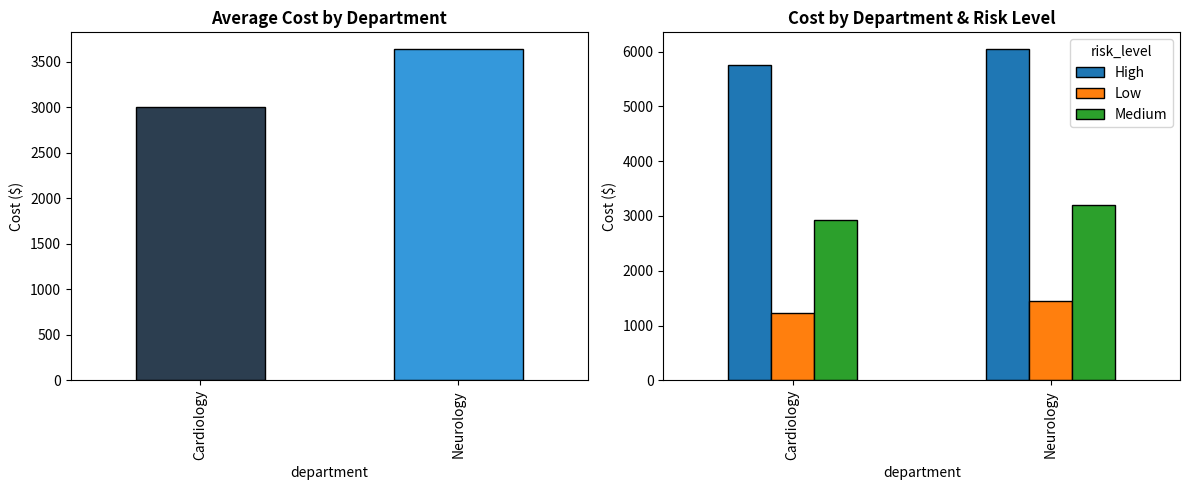

Python code for this plot:
import pandas as pd
import numpy as np
import matplotlib.pyplot as plt

print("=" * 60)
print("DAY 25 CAPSTONE: Cardiology & Neurology Patient Analysis")
print("=" * 60)

# ── 1. LOAD (simulated multi-source data) ───────────────────────
demographics = pd.DataFrame({
    'patient_id': range(1, 16),
    'name': ['Alice','Bob','Carla','David','Emma','Frank','Grace',
             'Henry','Ivy','Jack','Kelly','Liam','Mona','Noah','Olivia'],
    'age': [25, 40, None, 55, 62, 30, 45, 200, 38, 50, 29, 61, 33, None, 47],
    'gender': ['F','M','F','M','F','M','f','M','F','M','F','M','F','F','M'],
    'department': ['Cardiology','Cardiology','Neurology','Neurology',
                    'Cardiology','Neurology','Cardiology','Neurology',
                    'Cardiology','Cardiology','Neurology','Neurology',
                    'Cardiology','Neurology','Cardiology']
})

labs = pd.DataFrame({
    'patient_id': [1,2,3,4,5,6,7,8,9,10,11,12,16],  # 16 doesn't exist in demographics
    'blood_pressure': [110, 135, 999, 160, 145, 130, 118, 155, None, 142, 128, 165, 120],
    'cholesterol': [180, 220, 190, 240, 200, 175, 210, 260, 195, 230, 185, 250, 205]
})

outcomes = pd.DataFrame({
    'patient_id': [1,2,3,4,5,7,8,9,10,11,13,14,15],  # 6, 12 missing on purpose
    'length_of_stay': [2, 7, 3, 5, 8, 4, 9, 1, 5, 6, 3, 2, 4],
    'cost': [1200, 5400, 1800, 3200, 6100, 2800, 7200, 900, 3400, 4900, 1600, 1100, 2600],
    'risk_level': ['Low','High','Low','Medium','High','Medium','High',
                    'Low','Medium','High','Low','Low','Medium']
})

print(f"\nDemographics: {len(demographics)} | Labs: {len(labs)} | Outcomes: {len(outcomes)}")

# ── 2. CLEAN ─────────────────────────────────────────────────────
print("\n=== Cleaning ===")
demographics.loc[demographics['age'] > 120, 'age'] = np.nan
demographics['age'].fillna(demographics['age'].median(), inplace=True)
demographics['gender'] = demographics['gender'].str.upper()

labs.loc[labs['blood_pressure'] > 300, 'blood_pressure'] = np.nan
labs['blood_pressure'].fillna(labs['blood_pressure'].median(), inplace=True)

print("Impossible age (200) and blood pressure (999) fixed")
print(f"Missing values remaining:\n{demographics.isnull().sum().sum()} in demographics, "
      f"{labs.isnull().sum().sum()} in labs")

# ── 3. MERGE ─────────────────────────────────────────────────────
print("\n=== Merging (left join on demographics — keep every patient) ===")
df = demographics.merge(labs, on='patient_id', how='left') \
                  .merge(outcomes, on='patient_id', how='left')
print(f"Final merged shape: {df.shape}")
print(f"Patients missing outcomes data: {df['cost'].isna().sum()}")

# ── 4. DERIVED FEATURES ──────────────────────────────────────────
df['high_bp_flag'] = np.where(df['blood_pressure'] > 140, 'Elevated', 'Normal')
df['high_chol_flag'] = np.where(df['cholesterol'] > 200, 'High', 'Normal')
df['cost_per_day'] = (df['cost'] / df['length_of_stay']).round(2)

# ── 5. GROUPBY / PIVOT SUMMARY ────────────────────────────────────
print("\n=== Average cost by department ===")
print(df.groupby('department')['cost'].agg(['mean', 'count']))

print("\n=== Pivot: average cost by department & risk level ===")
pivot = pd.pivot_table(df, values='cost', index='department',
                        columns='risk_level', aggfunc='mean')
print(pivot)

print("\n=== Elevated BP patients by department ===")
print(df[df['high_bp_flag'] == 'Elevated'].groupby('department')['patient_id'].count())

# ── 6. KEY INSIGHTS ────────────────────────────────────────────────
print("\n" + "=" * 60)
print("KEY INSIGHTS")
print("=" * 60)
highest_combo = pivot.stack().idxmax()
print(f"1. Highest-cost combo: {highest_combo[0]} + {highest_combo[1]} risk "
      f"(${pivot.stack().max():.2f} avg)")

missing = df[df['cost'].isna()]
print(f"2. {len(missing)} patients have no outcomes data yet: "
      f"{missing['name'].tolist()}")

elevated_both = df[(df['high_bp_flag']=='Elevated') & (df['high_chol_flag']=='High')]
print(f"3. {len(elevated_both)} patients have BOTH elevated BP and cholesterol "
      f"— highest cardiovascular risk group")

# ── 7. VISUALIZE ──────────────────────────────────────────────────
fig, axes = plt.subplots(1, 2, figsize=(12, 5))
df.groupby('department')['cost'].mean().plot(kind='bar', ax=axes[0],
    color=['#2c3e50','#3498db'], edgecolor='black')
axes[0].set_title('Average Cost by Department', fontweight='bold')
axes[0].set_ylabel('Cost ($)')

pivot.plot(kind='bar', ax=axes[1], edgecolor='black')
axes[1].set_title('Cost by Department & Risk Level', fontweight='bold')
axes[1].set_ylabel('Cost ($)')

plt.tight_layout()
plt.savefig('day25_capstone.png', dpi=150)
print("\nSaved: day25_capstone.png")
print("\nDay 25 Capstone complete!")
